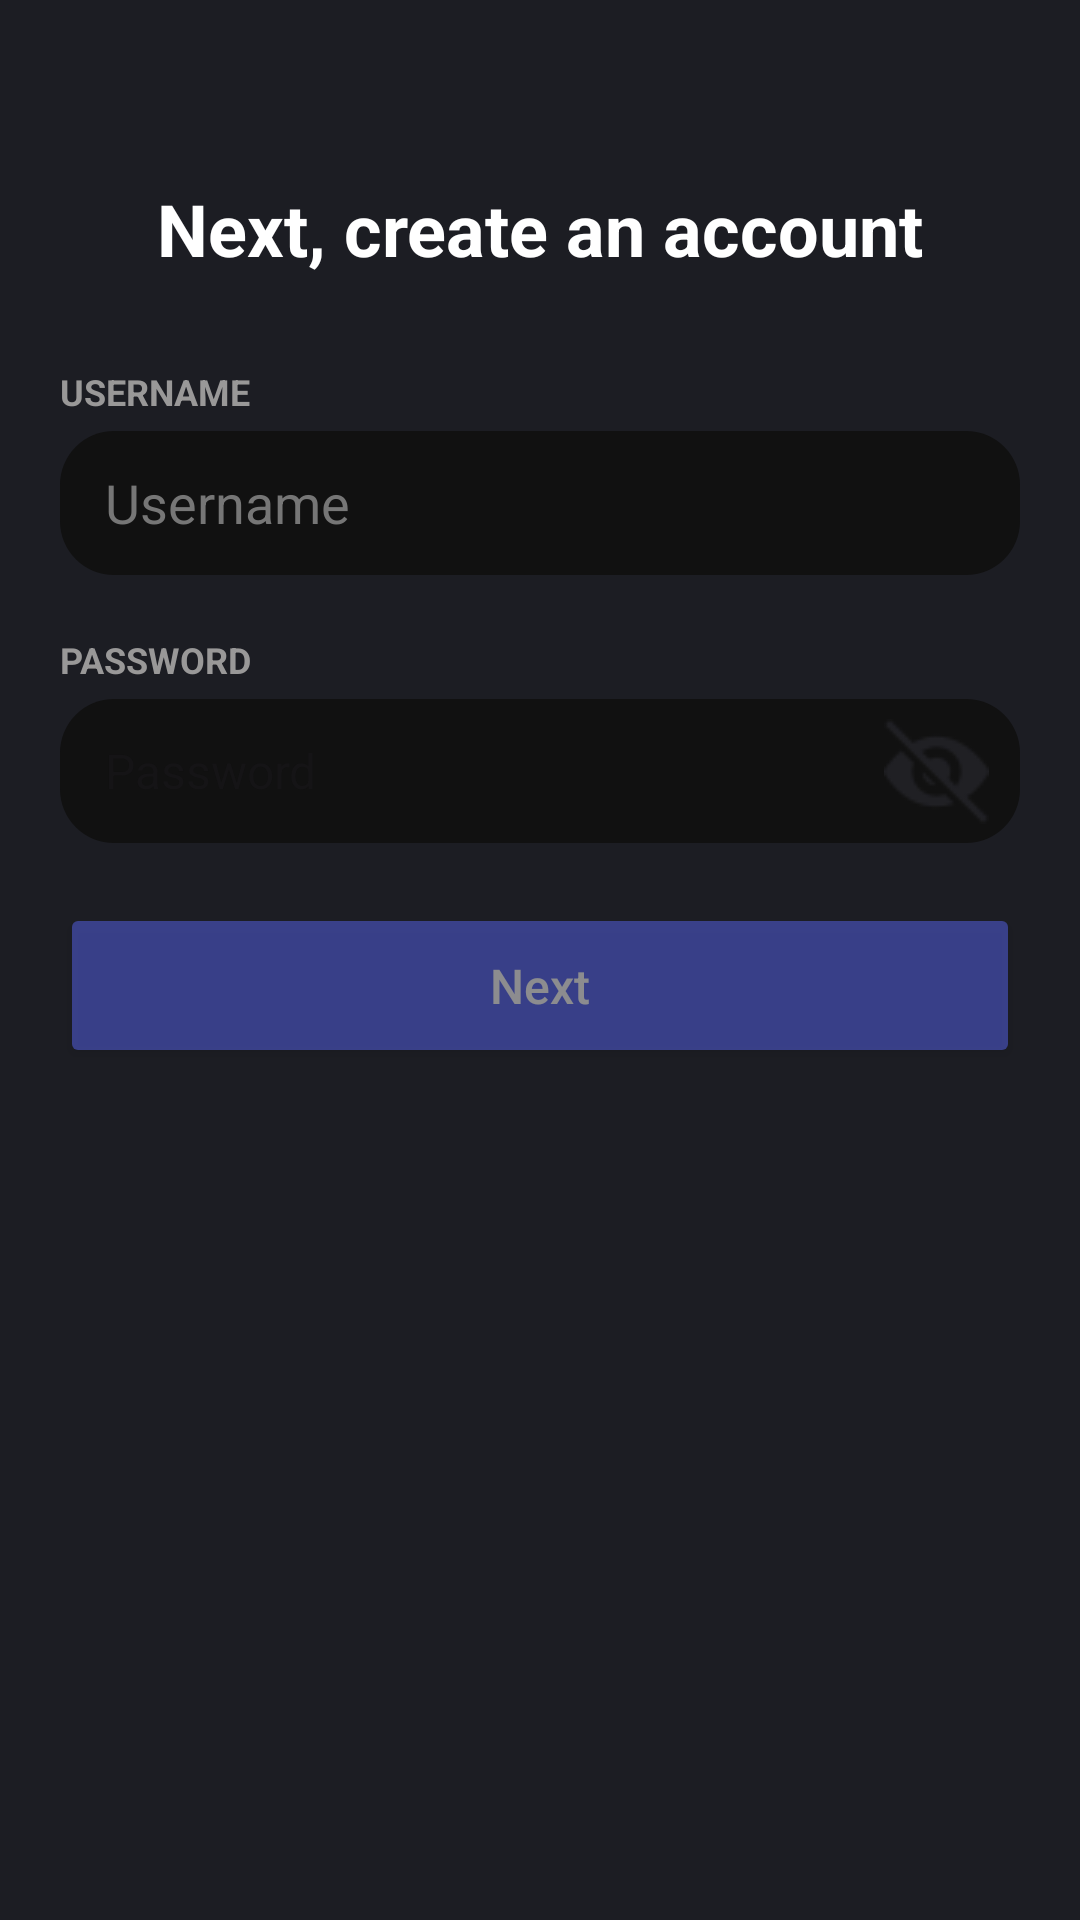

Produce the Android XML layout that renders to this screen, including the resource entries it uses.
<!-- AndroidManifest.xml: application theme Theme.Doscord -->
<!-- res/layout/activity_reg_final.xml -->
<?xml version="1.0" encoding="utf-8"?>
<androidx.constraintlayout.widget.ConstraintLayout xmlns:android="http://schemas.android.com/apk/res/android"
    xmlns:app="http://schemas.android.com/apk/res-auto"
    xmlns:tools="http://schemas.android.com/tools"
    android:id="@+id/main"
    android:animateLayoutChanges="true"
    android:layout_width="match_parent"
    android:layout_height="match_parent"
    android:background="#1c1d23"
    tools:context=".RegFinalActivity">

    <TextView
        android:id="@+id/regFinalWarning"
        android:layout_width="369dp"
        android:layout_height="wrap_content"
        android:layout_marginStart="20dp"
        android:layout_marginTop="7dp"
        android:layout_marginEnd="20dp"
        android:letterSpacing="0.02"
        android:textColor="@color/red"
        android:textSize="12sp"
        android:textStyle="bold"
        app:layout_constraintEnd_toEndOf="parent"
        app:layout_constraintHorizontal_bias="0.507"
        app:layout_constraintStart_toStartOf="parent"
        app:layout_constraintTop_toBottomOf="@+id/btnFinalContainer" />

    <TextView
        android:id="@+id/regFinalUserWarning"
        android:layout_width="0dp"
        android:layout_height="wrap_content"
        android:layout_marginStart="20dp"
        android:layout_marginTop="7dp"
        android:layout_marginEnd="20dp"
        android:letterSpacing="0.02"
        android:text="@string/usernameWarning"
        android:textColor="@color/gray"
        android:textSize="12sp"
        android:textStyle="bold"
        android:visibility="gone"
        app:layout_constraintEnd_toEndOf="parent"
        app:layout_constraintHorizontal_bias="0.507"
        app:layout_constraintStart_toStartOf="parent"
        app:layout_constraintTop_toBottomOf="@id/regFinalUsername" />

    <TextView
        android:id="@+id/regFinalPassWarning"
        android:layout_width="0dp"
        android:layout_height="wrap_content"
        android:layout_marginStart="20dp"
        android:layout_marginTop="7dp"
        android:layout_marginEnd="20dp"
        android:letterSpacing="0.02"
        android:text="@string/passWeak"
        android:textColor="@color/red"
        android:textSize="12sp"
        android:textStyle="bold"
        android:visibility="gone"
        app:layout_constraintEnd_toEndOf="parent"
        app:layout_constraintHorizontal_bias="0.507"
        app:layout_constraintStart_toStartOf="parent"
        app:layout_constraintTop_toBottomOf="@+id/passContainer" />

    <TextView
        android:id="@+id/regFinalPassWarning2"
        android:layout_width="0dp"
        android:layout_height="wrap_content"
        android:layout_marginStart="20dp"
        android:layout_marginTop="7dp"
        android:layout_marginEnd="20dp"
        android:letterSpacing="0.02"
        android:text="@string/passwordWarning"
        android:textColor="@color/gray"
        android:textSize="12sp"
        android:textStyle="bold"
        android:visibility="gone"
        app:layout_constraintEnd_toEndOf="parent"
        app:layout_constraintHorizontal_bias="0.507"
        app:layout_constraintStart_toStartOf="parent"
        app:layout_constraintTop_toBottomOf="@+id/regFinalPassWarning" />

    <ImageButton
        android:id="@+id/regFinalBack"
        android:layout_width="48dp"
        android:layout_height="48dp"
        android:layout_marginStart="20dp"
        android:layout_marginTop="10dp"
        android:background="@android:color/transparent"
        android:onClick="finish"
        app:layout_constraintStart_toStartOf="parent"
        app:layout_constraintTop_toTopOf="parent"
        app:srcCompat="@drawable/back" />

    <TextView
        android:id="@+id/regFinalTitle"
        android:layout_width="wrap_content"
        android:layout_height="wrap_content"
        android:layout_marginTop="60dp"
        android:text="@string/nextCreateAnAccount"
        android:textColor="#FFFFFF"
        android:textSize="24sp"
        android:textStyle="bold"
        app:layout_constraintEnd_toEndOf="parent"
        app:layout_constraintStart_toStartOf="parent"
        app:layout_constraintTop_toTopOf="parent" />

    <TextView
        android:id="@+id/labelUser"
        android:layout_width="wrap_content"
        android:layout_height="wrap_content"
        android:layout_marginStart="20dp"
        android:layout_marginTop="30dp"
        android:text="USERNAME"
        android:textColor="#999898"
        android:textSize="12sp"
        android:textStyle="bold"
        app:layout_constraintStart_toStartOf="parent"
        app:layout_constraintTop_toBottomOf="@+id/regFinalTitle" />

    <EditText
        android:id="@+id/regFinalUsername"
        android:layout_width="0dp"
        android:layout_height="48dp"
        android:layout_marginHorizontal="20dp"
        android:layout_marginStart="20dp"
        android:layout_marginTop="5dp"
        android:layout_marginEnd="20dp"
        android:background="@drawable/input_background"
        android:hint="Username"
        android:paddingHorizontal="15dp"
        android:textColor="#FFFFFF"
        android:textColorHint="#767676"
        app:layout_constraintEnd_toEndOf="parent"
        app:layout_constraintStart_toStartOf="parent"
        app:layout_constraintTop_toBottomOf="@+id/labelUser" />

    <TextView
        android:id="@+id/labelPass"
        android:layout_width="wrap_content"
        android:layout_height="wrap_content"
        android:layout_marginStart="20dp"
        android:layout_marginTop="20dp"
        android:text="PASSWORD"
        android:textColor="#999898"
        android:textSize="12sp"
        android:textStyle="bold"
        app:layout_constraintStart_toStartOf="parent"
        app:layout_constraintTop_toBottomOf="@+id/regFinalUserWarning" />

    <RelativeLayout
        android:id="@+id/passContainer"
        android:layout_width="0dp"
        android:layout_height="48dp"
        android:layout_marginStart="20dp"
        android:layout_marginTop="5dp"
        android:layout_marginEnd="20dp"
        app:layout_constraintEnd_toEndOf="parent"
        app:layout_constraintStart_toStartOf="parent"
        app:layout_constraintTop_toBottomOf="@id/labelPass">

        <EditText
            android:id="@+id/regFinalPassword"
            android:layout_width="match_parent"
            android:layout_height="match_parent"
            android:background="@drawable/input_background"
            android:hint="@string/password"
            android:inputType="textPassword"
            android:paddingStart="15dp"
            android:paddingEnd="48dp"
            android:textSize="16sp" />

        <ImageButton
            android:id="@+id/regFinalEye"
            android:layout_width="40dp"
            android:layout_height="40dp"
            android:layout_alignParentEnd="true"
            android:layout_centerVertical="true"
            android:layout_marginRight="8dp"
            android:background="@android:color/transparent"
            android:onClick="showPass"
            android:src="@drawable/eye_closed" />
    </RelativeLayout>

    <FrameLayout
        android:id="@+id/btnFinalContainer"
        android:layout_width="0dp"
        android:layout_height="55dp"
        android:layout_marginHorizontal="20dp"
        android:layout_marginTop="20dp"
        app:layout_constraintEnd_toEndOf="parent"
        app:layout_constraintStart_toStartOf="parent"
        app:layout_constraintTop_toBottomOf="@+id/regFinalPassWarning2">

        <Button
            android:id="@+id/regFinalNext"
            android:layout_width="match_parent"
            android:layout_height="match_parent"
            android:alpha="0.5"
            android:backgroundTint="#5865f2"
            android:onClick="registerReq"
            android:text="Next"
            android:textAllCaps="false"
            android:textColor="@color/white"
            android:textSize="16sp" />

        <LinearLayout
            android:id="@+id/loadingDots"
            android:layout_width="wrap_content"
            android:layout_height="wrap_content"
            android:layout_gravity="center"
            android:visibility="gone">

            <View
                android:id="@+id/dot1"
                android:layout_width="8dp"
                android:layout_height="8dp"
                android:layout_margin="4dp"
                android:background="@drawable/dot_shape" />

            <View
                android:id="@+id/dot2"
                android:layout_width="8dp"
                android:layout_height="8dp"
                android:layout_margin="4dp"
                android:background="@drawable/dot_shape" />

            <View
                android:id="@+id/dot3"
                android:layout_width="8dp"
                android:layout_height="8dp"
                android:layout_margin="4dp"
                android:background="@drawable/dot_shape" />
        </LinearLayout>
    </FrameLayout>

</androidx.constraintlayout.widget.ConstraintLayout>
<!-- resources referenced by this layout -->
<resources>
  <color name="gray">#818491</color>
  <color name="red">#FA777B</color>
  <color name="white">#FFFFFFFF</color>
  <!-- drawable dot_shape (drawable) -->
  <?xml version="1.0" encoding="utf-8"?>
  <shape xmlns:android="http://schemas.android.com/apk/res/android"
      android:shape="oval">
      <solid android:color="#fff" />
      <size android:width="8dp" android:height="8dp" />
  </shape>
  <!-- drawable eye_closed: png bitmap (drawable, 850 bytes) -->
  <!-- drawable input_background (drawable) -->
  <?xml version="1.0" encoding="utf-8"?>
  <shape xmlns:android="http://schemas.android.com/apk/res/android"
      android:shape="rectangle">
  
      
      <solid android:color="#111111" />
  
      
      <corners android:radius="18dp" />
  
  </shape>
  <string name="nextCreateAnAccount">Next, create an account</string>
  <string name="passWeak">Password Strength: Weak</string>
  <string name="password">Password</string>
  <string name="passwordWarning">Password must be 8 or more characters. Strong password have a symbol, one uppercase, and lowercase letter.</string>
  <string name="usernameWarning">Only use letters, numbers, underscores _, and periods.</string>
  <style name="Theme.Doscord" parent="Base.Theme.Doscord" />
  <style name="Base.Theme.Doscord" parent="Theme.Material3.DayNight.NoActionBar">
          
          
          <item name="colorOnSurface">#FFFFFF</item>
          <item name="android:textColorPrimary">#FFFFFF</item>
          <item name="android:datePickerDialogTheme">@style/MyDatePickerStyle</item>
      </style>
  <style name="MyDatePickerStyle" parent="Theme.AppCompat.Light.Dialog">
          <item name="colorAccent">@color/purple_500</item>
          <item name="android:windowBackground">@android:color/black</item>
          <item name="android:textColorPrimary">@android:color/white</item>
          <item name="android:textColorSecondary">@android:color/darker_gray</item>
      </style>
  <color name="purple_500">#6200EE</color>
</resources>
